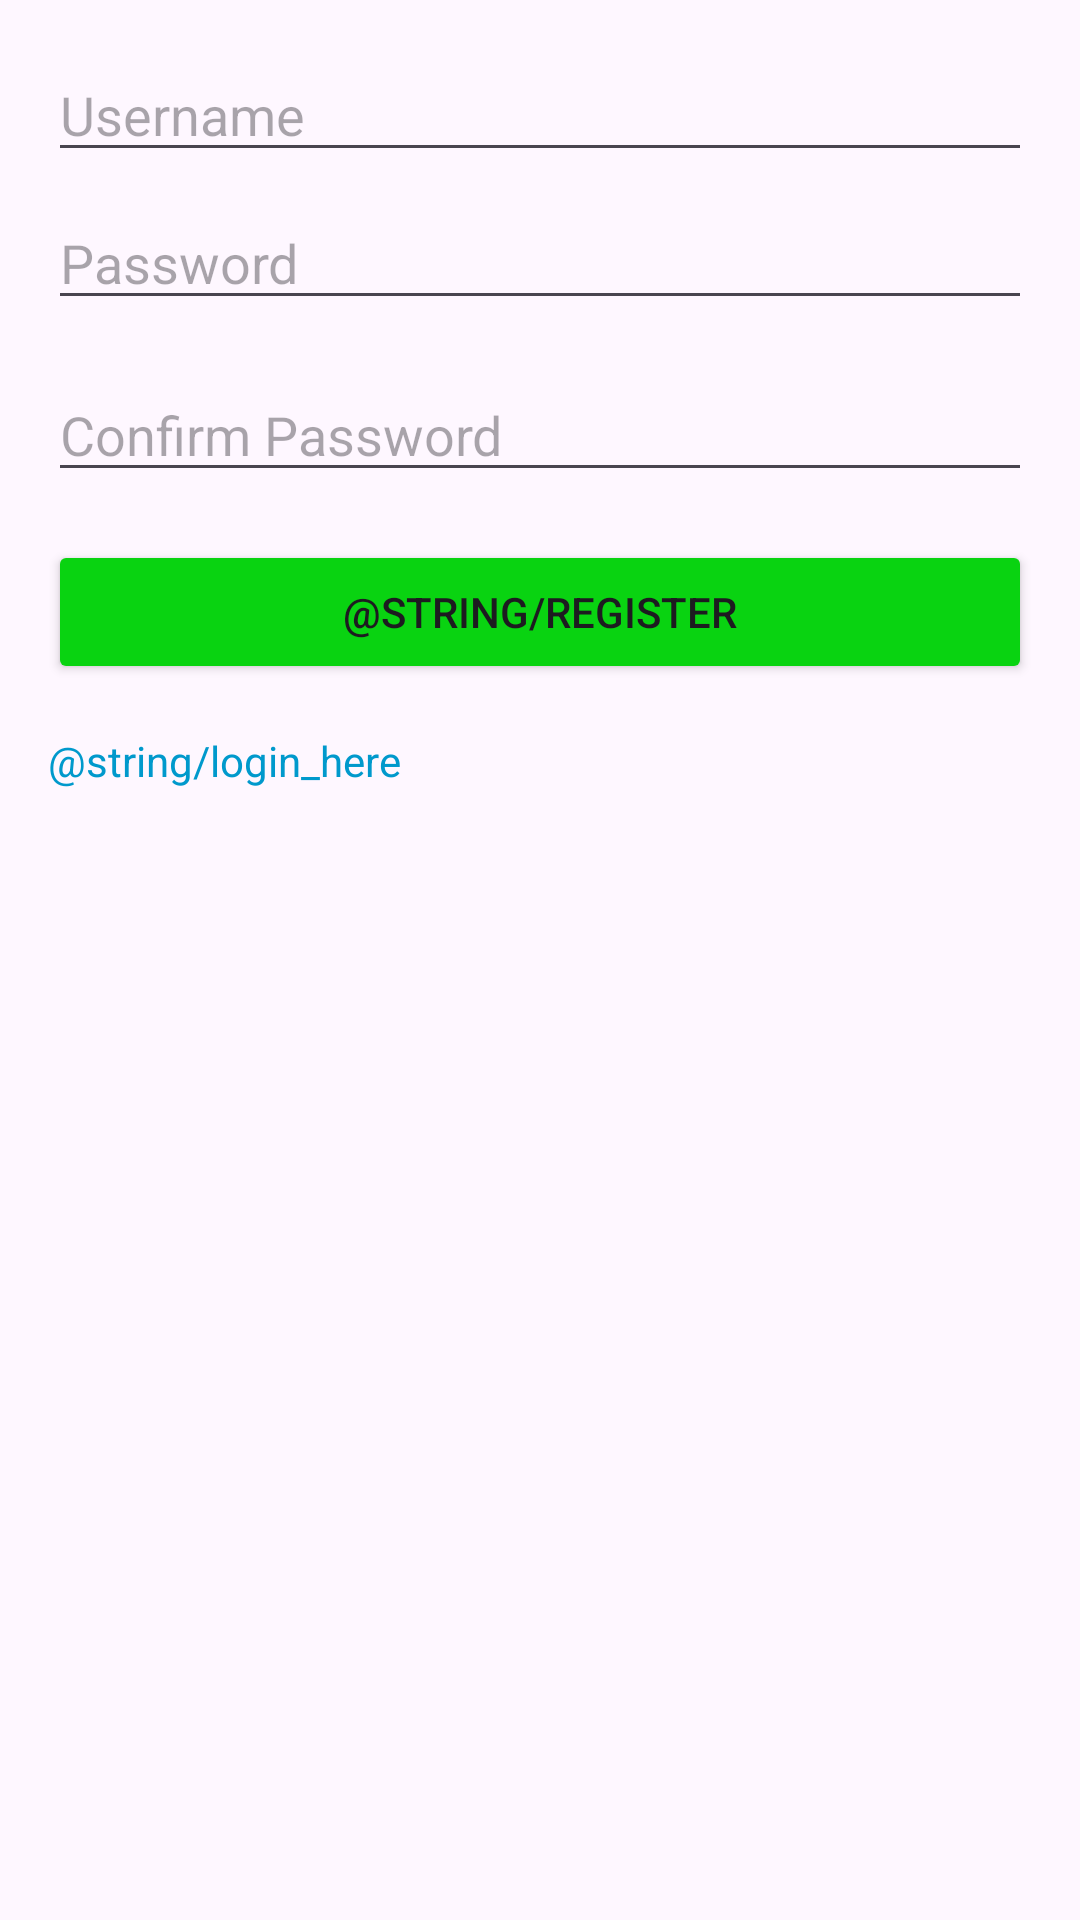

Android layout source for this screen:
<!-- AndroidManifest.xml: application theme Theme.ITIProjectFinal -->
<!-- res/layout/fragment_register.xml -->
<RelativeLayout xmlns:android="http://schemas.android.com/apk/res/android"
    android:layout_width="match_parent"
    android:layout_height="match_parent"
    xmlns:tools="http://schemas.android.com/tools"
    android:padding="16dp"
    tools:context=".MainActivity">

    <EditText
        android:id="@+id/RUsername"
        android:layout_width="match_parent"
        android:layout_height="wrap_content"
        android:hint="Username"
        android:layout_marginBottom="8dp" />

    <EditText
        android:id="@+id/RPassword"
        android:layout_width="match_parent"
        android:layout_height="wrap_content"
        android:hint="Password"
        android:layout_below="@id/RUsername"
        android:layout_marginBottom="16dp"
        android:inputType="textPassword" />

    <EditText
        android:id="@+id/ConfirmPassword"
        android:layout_width="match_parent"
        android:layout_height="wrap_content"
        android:hint="Confirm Password"
        android:layout_below="@id/RPassword"
        android:layout_marginBottom="16dp"
        android:inputType="textPassword" />

    <Button
        android:id="@+id/registerButton"
        android:layout_width="match_parent"
        android:layout_height="wrap_content"
        android:layout_below="@id/ConfirmPassword"
        android:text="@string/register"
        android:backgroundTint="@color/green"
        />

    <TextView
        android:id="@+id/loginLink"
        android:layout_width="wrap_content"
        android:layout_height="wrap_content"
        android:text="@string/login_here"
        android:layout_below="@id/registerButton"
        android:layout_marginTop="16dp"
        android:textColor="@android:color/holo_blue_dark" />
</RelativeLayout>
<!-- resources referenced by this layout -->
<resources>
  <color name="green">#09D311</color>
  <style name="Theme.ITIProjectFinal" parent="Base.Theme.ITIProjectFinal" />
  <style name="Base.Theme.ITIProjectFinal" parent="Theme.Material3.DayNight.NoActionBar">
          
          
      </style>
</resources>
